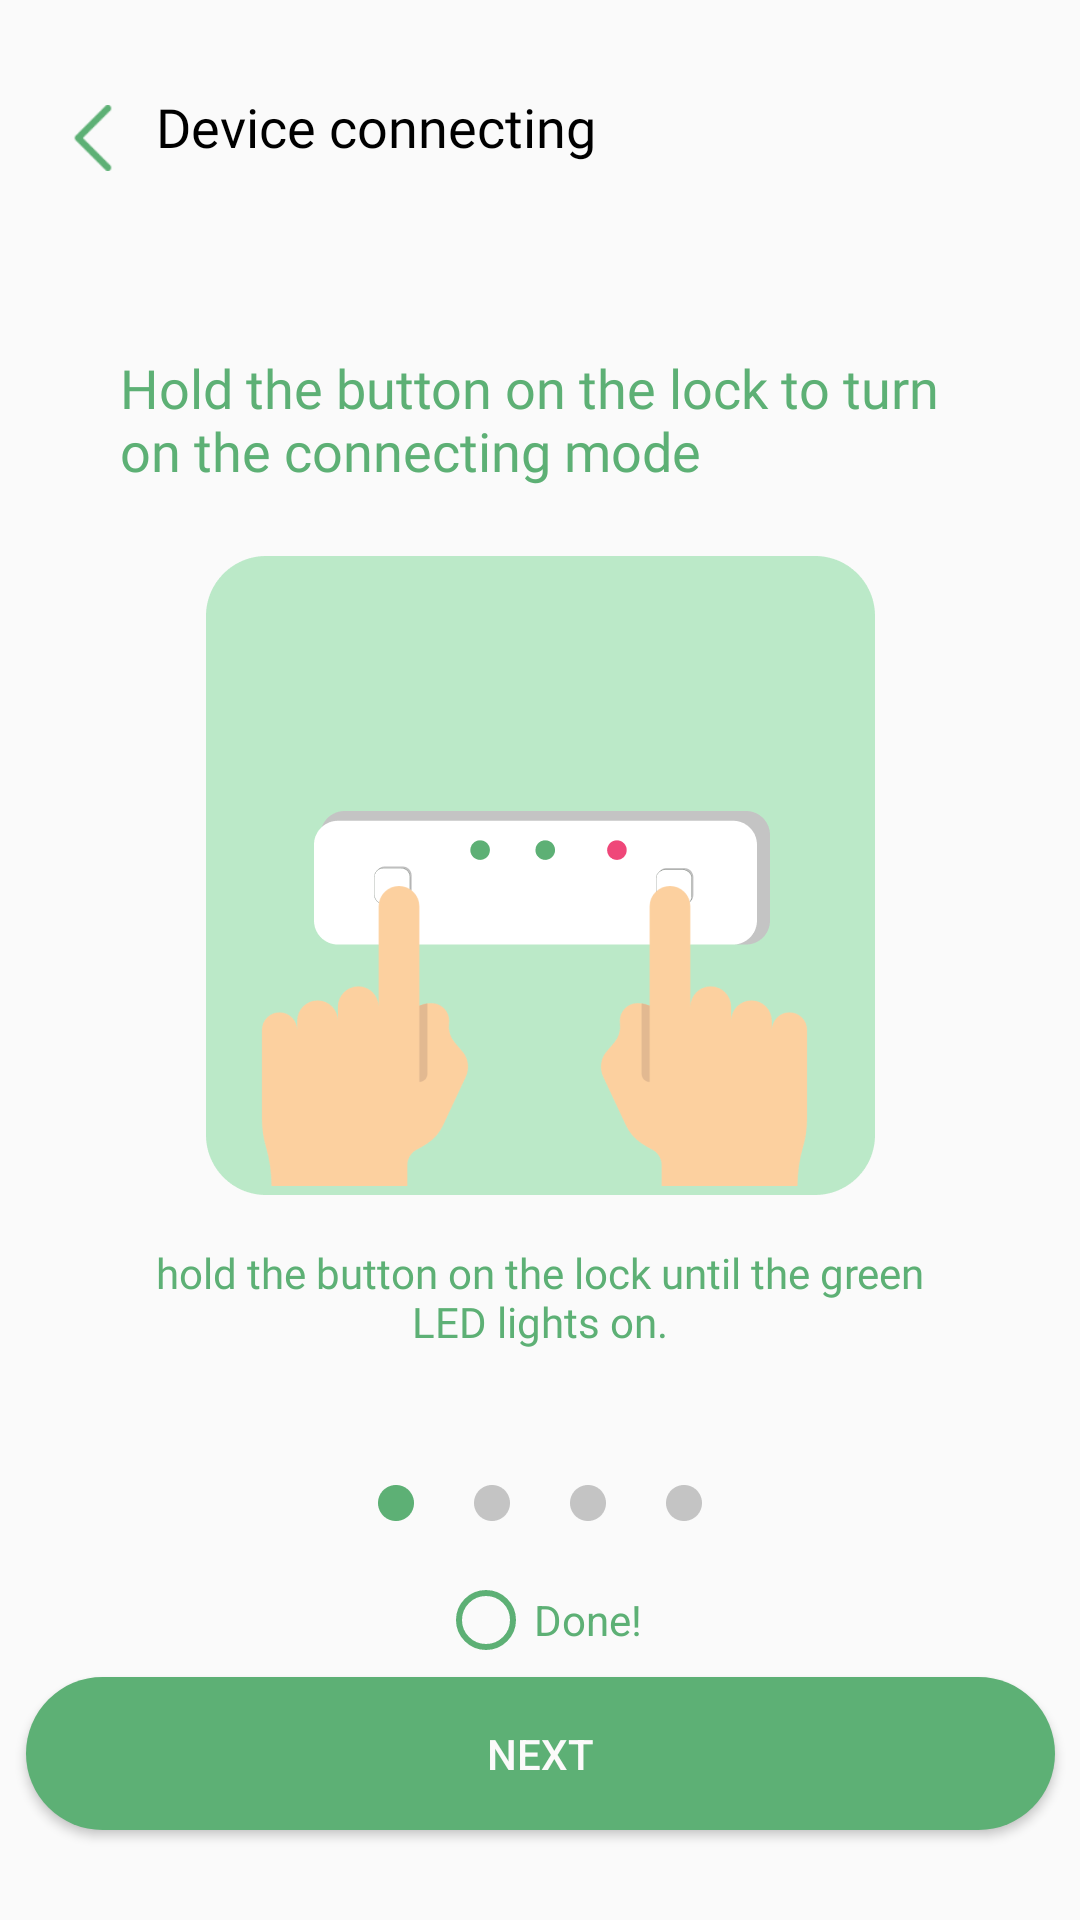

Produce the Android XML layout that renders to this screen, including the resource entries it uses.
<!-- AndroidManifest.xml: application theme AppTheme -->
<!-- res/layout/activity_connect1.xml -->
<?xml version="1.0" encoding="utf-8"?>
<androidx.constraintlayout.widget.ConstraintLayout xmlns:android="http://schemas.android.com/apk/res/android"
    xmlns:app="http://schemas.android.com/apk/res-auto"
    xmlns:tools="http://schemas.android.com/tools"
    android:layout_width="match_parent"
    android:layout_height="match_parent"
    tools:context=".ui.home.Connect1Activity">

    <LinearLayout
        android:id="@+id/linearLayout5"
        android:layout_width="match_parent"
        android:layout_height="wrap_content"
        android:orientation="horizontal"
        android:paddingLeft="20dp"
        android:paddingTop="30dp"
        app:layout_constraintEnd_toEndOf="parent"
        app:layout_constraintStart_toStartOf="parent"
        app:layout_constraintTop_toTopOf="parent">

        <ImageView
            android:id="@+id/back1"
            android:layout_width="22dp"
            android:layout_height="22dp"
            android:layout_marginTop="5dp"
            app:srcCompat="@drawable/btn_back" />

        <TextView
            android:id="@+id/textView3"
            android:layout_width="wrap_content"
            android:layout_height="wrap_content"
            android:layout_marginLeft="10dp"
            android:layout_weight="0"
            android:fontFamily="@font/open_sans"
            android:shadowColor="#000000"
            android:text="Device connecting"
            android:textColor="#000000"
            android:textSize="18sp" />

    </LinearLayout>

    <TextView
        android:id="@+id/textView4"
        android:layout_width="280dp"
        android:layout_height="wrap_content"
        android:layout_gravity="center_horizontal"
        android:layout_marginTop="60dp"
        android:fontFamily="@font/open_sans_bold"
        android:text="Hold the button on the lock to turn on the connecting mode"
        android:textColor="#5DB075"
        android:textSize="18sp"
        app:layout_constraintEnd_toEndOf="parent"
        app:layout_constraintStart_toStartOf="parent"
        app:layout_constraintTop_toBottomOf="@+id/linearLayout5" />

    <ImageView
        android:id="@+id/pic1"
        android:layout_width="223dp"
        android:layout_height="213dp"
        android:layout_gravity="center_horizontal"
        android:layout_marginTop="10dp"
        app:layout_constraintBottom_toTopOf="@+id/textView5"
        app:layout_constraintEnd_toEndOf="parent"
        app:layout_constraintStart_toStartOf="parent"
        app:layout_constraintTop_toBottomOf="@+id/textView4"
        app:srcCompat="@drawable/img_connect_1" />

    <TextView
        android:id="@+id/textView5"
        android:layout_width="270dp"
        android:layout_height="wrap_content"
        android:layout_gravity="center"
        android:layout_marginTop="3dp"
        android:layout_marginBottom="20dp"
        android:fontFamily="@font/open_sans"
        android:gravity="center"
        android:text="hold the button on the lock until the green LED lights on."
        android:textColor="#5DB075"
        app:layout_constraintBottom_toTopOf="@+id/imageView7"
        app:layout_constraintEnd_toEndOf="parent"
        app:layout_constraintStart_toStartOf="parent"
        app:layout_constraintTop_toBottomOf="@+id/pic1" />

    <ImageView
        android:id="@+id/imageView7"
        android:layout_width="108dp"
        android:layout_height="wrap_content"
        android:layout_gravity="center_horizontal"
        android:layout_marginBottom="40dp"
        app:layout_constraintBottom_toTopOf="@+id/next1"
        app:layout_constraintEnd_toEndOf="parent"
        app:layout_constraintStart_toStartOf="parent"
        app:srcCompat="@drawable/ic_1_4" />

    <RadioButton
        android:id="@+id/radioButton"
        android:layout_width="wrap_content"
        android:layout_height="wrap_content"
        android:layout_gravity="center_horizontal"
        android:layout_marginBottom="3dp"
        android:buttonTint="#5DB075"
        android:text="Done!"
        android:textColor="#5DB075"
        app:layout_constraintBottom_toTopOf="@+id/next1"
        app:layout_constraintEnd_toEndOf="parent"
        app:layout_constraintStart_toStartOf="parent" />

    <Button
        android:id="@+id/next1"
        android:layout_width="343dp"
        android:layout_height="51dp"
        android:layout_gravity="center_horizontal"
        android:layout_marginBottom="30dp"
        android:background="@drawable/btn_selector"
        android:text="next"
        android:textColor="#FBFAFA"
        app:layout_constraintBottom_toBottomOf="parent"
        app:layout_constraintEnd_toEndOf="parent"
        app:layout_constraintStart_toStartOf="parent" />

</androidx.constraintlayout.widget.ConstraintLayout>
<!-- resources referenced by this layout -->
<resources>
  <!-- drawable btn_back: png bitmap (drawable, 1442 bytes) -->
  <!-- drawable btn_selector (drawable) -->
  <?xml version="1.0" encoding="utf-8"?>
  <selector xmlns:android="http://schemas.android.com/apk/res/android">
  
  
      <item android:drawable="@drawable/btn_normal" android:state_pressed="false"/>
  
  
      <item android:drawable="@drawable/btn_pressed" android:state_pressed="true"/>
  
  </selector>
  <!-- drawable ic_1_4: png bitmap (drawable, 1412 bytes) -->
  <!-- drawable img_connect_1: png bitmap (drawable, 18328 bytes) -->
  <style name="AppTheme" parent="Theme.AppCompat.Light.DarkActionBar">
          
          <item name="colorPrimary">@color/colorPrimary</item>
          <item name="colorPrimaryDark">@color/colorPrimaryDark</item>
          <item name="colorAccent">@color/colorAccent</item>
      </style>
  <!-- drawable btn_normal (drawable) -->
  <?xml version="1.0" encoding="utf-8"?>
  <shape
      xmlns:android="http://schemas.android.com/apk/res/android"
      android:shape="rectangle">
  
      
      <corners android:radius="100dp"/>
  
      
      <solid android:color="#5DB075"/>
  
  </shape>
  <!-- drawable btn_pressed (drawable) -->
  <?xml version="1.0" encoding="utf-8"?>
  <shape xmlns:android="http://schemas.android.com/apk/res/android">
  
      <corners android:radius="100dp"/>
  
      <solid android:color="#C8EFD3"/>
  
  </shape>
  <color name="colorPrimary">#5DB075</color>
  <color name="colorPrimaryDark">#5DB075</color>
  <color name="colorAccent">#03DAC5</color>
</resources>
